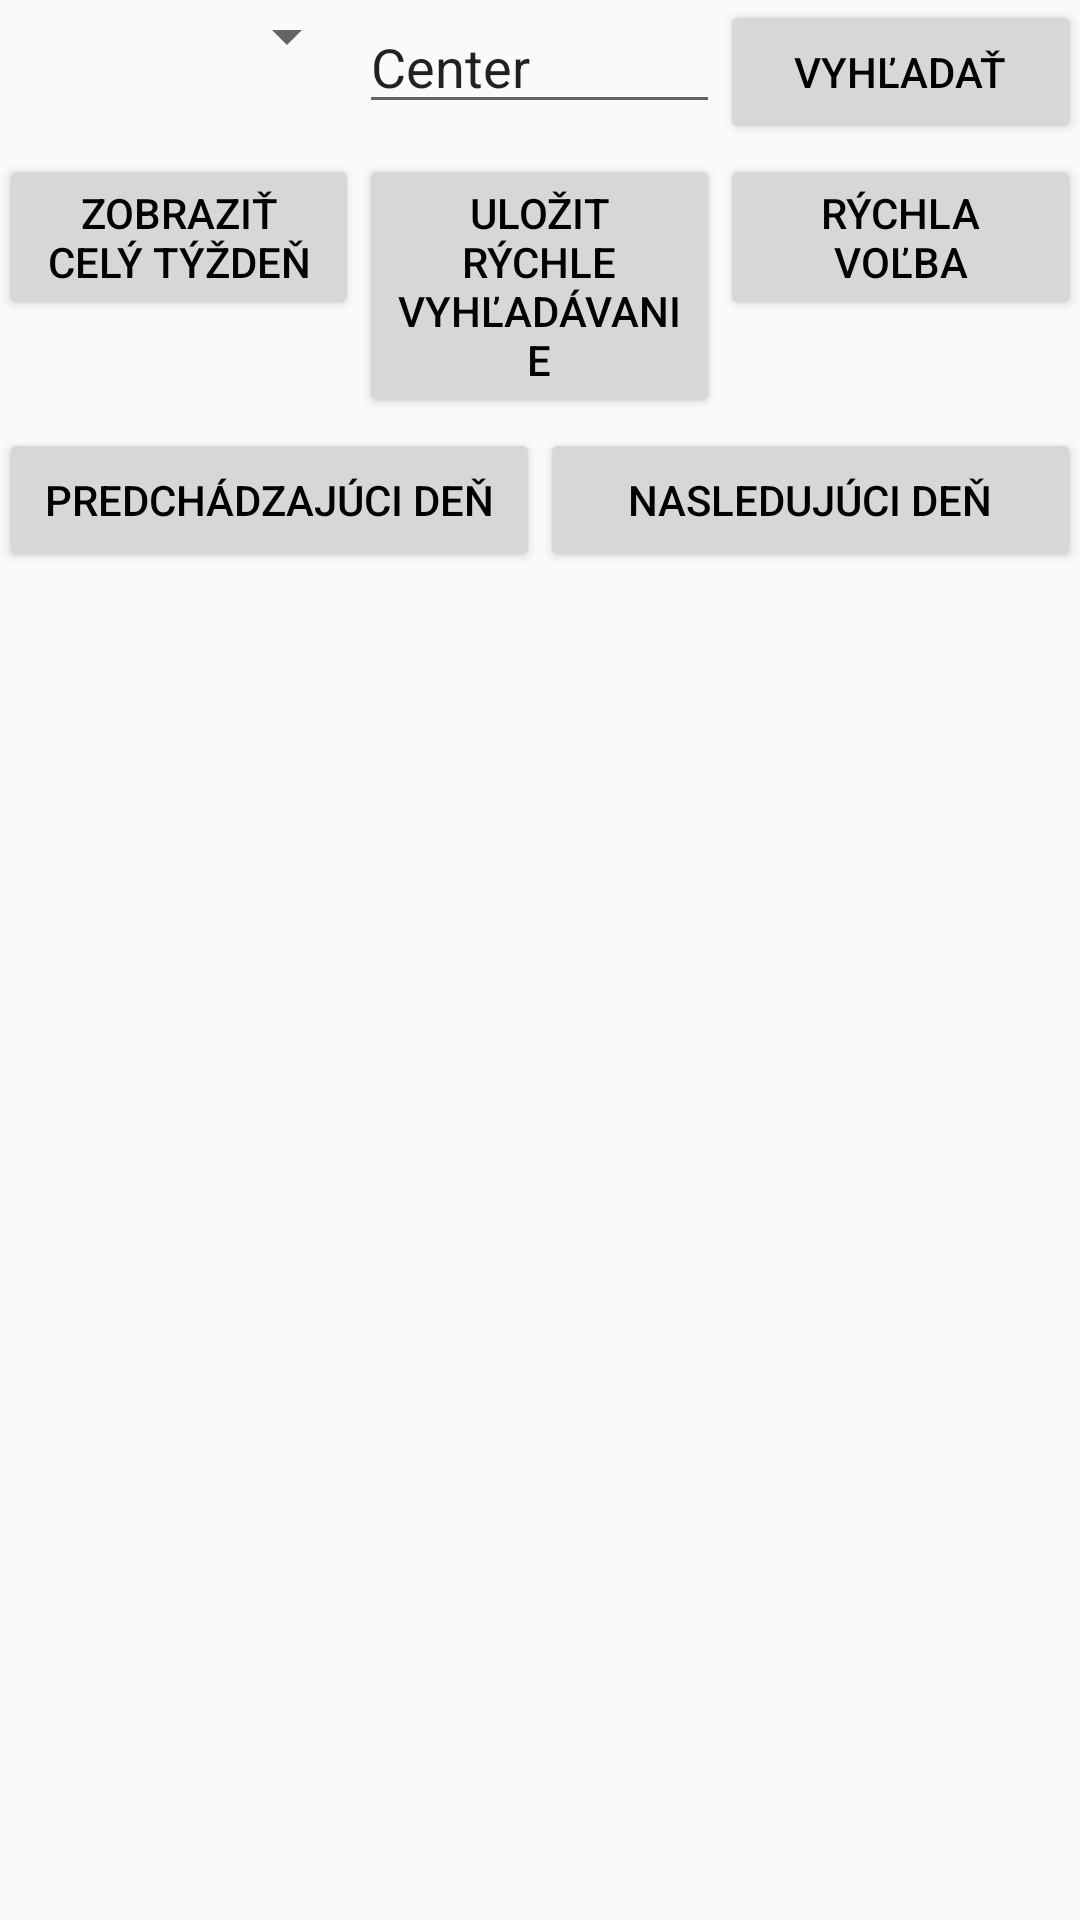

Write the Android layout XML for this screen, with the resource values it uses.
<!-- AndroidManifest.xml: application theme AppTheme -->
<!-- res/layout/activity_main.xml -->
<?xml version="1.0" encoding="utf-8"?>
<RelativeLayout
    xmlns:android="http://schemas.android.com/apk/res/android"
    xmlns:tools="http://schemas.android.com/tools"
    android:id="@+id/activity_main"
    android:layout_width="match_parent"
    android:layout_height="match_parent"
    android:orientation="vertical"
    android:paddingLeft="@dimen/activity_horizontal_margin"
    android:paddingRight="@dimen/activity_horizontal_margin"
    android:paddingTop="@dimen/activity_vertical_margin"
    android:paddingBottom="@dimen/activity_vertical_margin"
    tools:context="com.tomi.firsttest.MainActivity">

    <LinearLayout
        android:layout_width="match_parent"
        android:layout_height="wrap_content"
        android:orientation="horizontal"
        android:layout_alignParentTop="true"
        android:layout_centerHorizontal="true"
        android:id="@+id/linear1">

        <Spinner
            android:text="Možnosti"
            android:layout_width="0dp"
            android:layout_height="wrap_content"
            android:layout_weight="1"
            android:id="@+id/moznosti_spinner" />

        <EditText
            android:layout_width="0dp"
            android:layout_height="wrap_content"
            android:layout_weight="1"
            android:text="Center"
            android:id="@+id/editText"/>

        <Button
            android:text="Vyhľadať"
            android:layout_width="0dp"
            android:layout_height="wrap_content"
            android:layout_weight="1"
            android:id="@+id/vyhladat" />

    </LinearLayout>

    <LinearLayout
        android:layout_width="match_parent"
        android:layout_height="wrap_content"
        android:orientation="horizontal"
        android:paddingTop="10px"
        android:layout_below="@+id/linear1"
        android:layout_alignParentLeft="true"
        android:layout_alignParentStart="true"
        android:id="@+id/linear2">

        <Button
            android:text="Zobraziť celý týždeň"
            android:layout_width="0dp"
            android:layout_height="wrap_content"
            android:layout_weight="0.34"
            android:onClick="celyTyzden"
            android:id="@+id/tyzden"/>

        <Button
            android:text="Uložit rýchle vyhľadávanie"
            android:layout_width="0dp"
            android:layout_height="wrap_content"
            android:layout_weight="0.34" />


        <Button
            android:text="Rýchla voľba"
            android:layout_width="0dp"
            android:layout_height="wrap_content"
            android:layout_weight="0.34"
            android:onClick="volbaDialog"
            android:id="@+id/rychla_volba" />

    </LinearLayout>

    <LinearLayout
        android:layout_width="match_parent"
        android:layout_height="wrap_content"
        android:orientation="horizontal"
        android:paddingTop="10px"
        android:layout_below="@+id/linear2"
        android:layout_alignParentLeft="true"
        android:layout_alignParentStart="true"
        android:id="@+id/linear3">

        <Button
            android:text="Predchádzajúci deň"
            android:layout_width="0dp"
            android:layout_height="wrap_content"
            android:layout_weight="0.5"
            android:id="@+id/prev" />
        <Button
            android:text="Nasledujúci deň"
            android:layout_width="0dp"
            android:layout_height="wrap_content"
            android:layout_weight="0.5"
            android:id="@+id/next" />
    </LinearLayout>


    <ScrollView
        android:layout_width="match_parent"
        android:layout_height="wrap_content"
        android:layout_below="@+id/linear3"
        android:id="@+id/scrollView">

    <LinearLayout

        android:layout_width="match_parent"
        android:layout_height="match_parent">

        <HorizontalScrollView
            android:layout_width="match_parent"
            android:layout_height="match_parent">
            <TableLayout
                android:layout_width="wrap_content"
                android:layout_height="wrap_content"
                android:layout_below="@+id/linear3"
                android:id="@+id/mTlayout"></TableLayout>
        </HorizontalScrollView>


    </LinearLayout>



    </ScrollView>


</RelativeLayout>
<!-- resources referenced by this layout -->
<resources>
  <style name="AppTheme" parent="Theme.AppCompat.Light.DarkActionBar">
          
          <item name="colorPrimary">@color/colorPrimary</item>
          <item name="colorPrimaryDark">@color/colorPrimaryDark</item>
          <item name="colorAccent">@color/colorAccent</item>
          <item name="android:textColor">@android:color/primary_text_light</item>
          <item name="android:textColorHint">@color/colorPrimaryDark</item>
  
      </style>
  <!-- not gathered from this repository: default colours our renderer supplied (Android Studio template values) -->
  <color name="colorPrimary">#FF6200EE</color>
  <color name="colorPrimaryDark">#FF3700B3</color>
  <color name="colorAccent">#FF03DAC5</color>
</resources>
